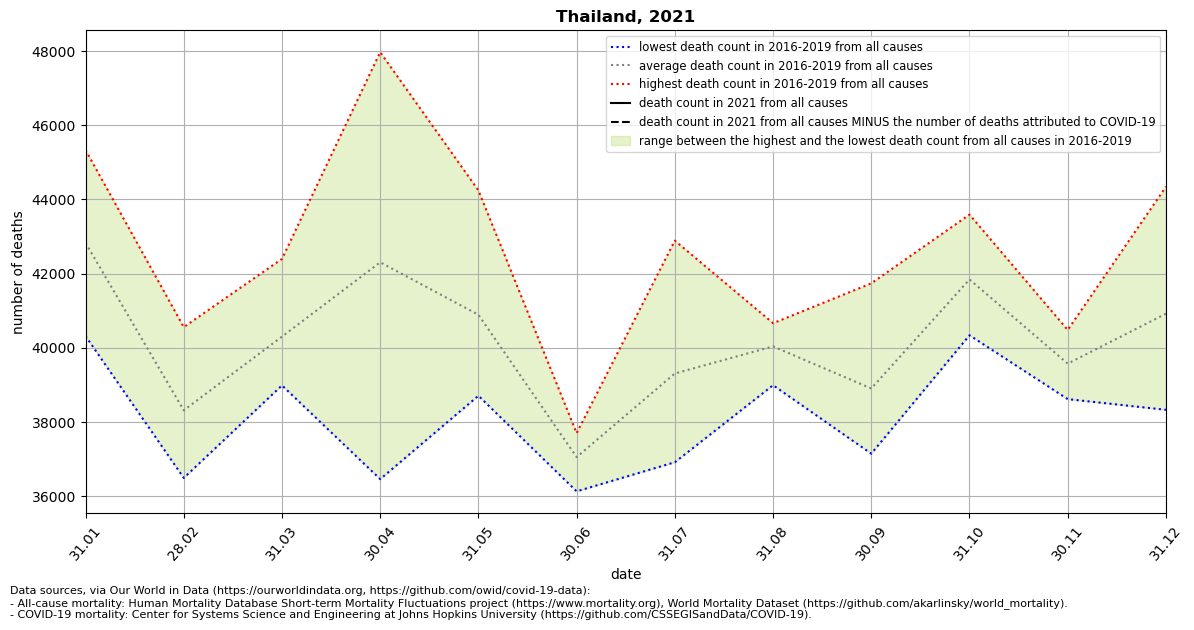

The table this chart was drawn from, first rows:
location, date, time, time_unit, deaths_2010_all_ages, deaths_2011_all_ages, deaths_2012_all_ages, deaths_2013_all_ages, deaths_2014_all_ages, deaths_2015_all_ages, deaths_2016_all_ages, deaths_2017_all_ages, deaths_2018_all_ages, deaths_2019_all_ages, deaths_2020_all_ages, deaths_2021_all_ages, new_deaths, deaths_min, deaths_max, deaths_mean, deaths_noncovid
Thailand, 2021-01-31, 1, monthly, , , , , , , 40316, 40798, 44867, 45329, 47125, 46685, 14.0, 40316, 45329, 42828, 46671
Thailand, 2021-02-28, 2, monthly, , , , , , , 40557, 36493, 38000, 38208, 39758, , 6.0, 36493, 40557, 38314, 
Thailand, 2021-03-31, 3, monthly, , , , , , , 42396, 39080, 38987, 40742, 44304, , 3.0, 38987, 42396, 40301, 
Thailand, 2021-04-30, 4, monthly, , , , , , , 45129, 36461, 39660, 47966, 40057, , , 36461, 47966, 42304, 
Thailand, 2021-05-31, 5, monthly, , , , , , , 41071, 39543, 38708, 44240, 39674, , , 38708, 44240, 40890, 
Thailand, 2021-06-30, 6, monthly, , , , , , , 36132, 37518, 36867, 37700, 39479, , , 36132, 37700, 37054, 
Thailand, 2021-07-31, 7, monthly, , , , , , , 36916, 38322, 39105, 42888, 39817, , , 36916, 42888, 39308, 
Thailand, 2021-08-31, 8, monthly, , , , , , , 40397, 40097, 40663, 38992, 40999, , , 38992, 40663, 40037, 
Thailand, 2021-09-30, 9, monthly, , , , , , , 38582, 38148, 37147, 41737, 39361, , , 37147, 41737, 38904, 
Thailand, 2021-10-31, 10, monthly, , , , , , , 40338, 41565, 41876, 43589, 41640, , , 40338, 43589, 41842, 
Thailand, 2021-11-30, 11, monthly, , , , , , , 38617, 39861, 39332, 40480, 43545, , , 38617, 40480, 39572, 
Thailand, 2021-12-31, 12, monthly, , , , , , , 39983, 41025, 38329, 44340, 45679, , , 38329, 44340, 40919, 
